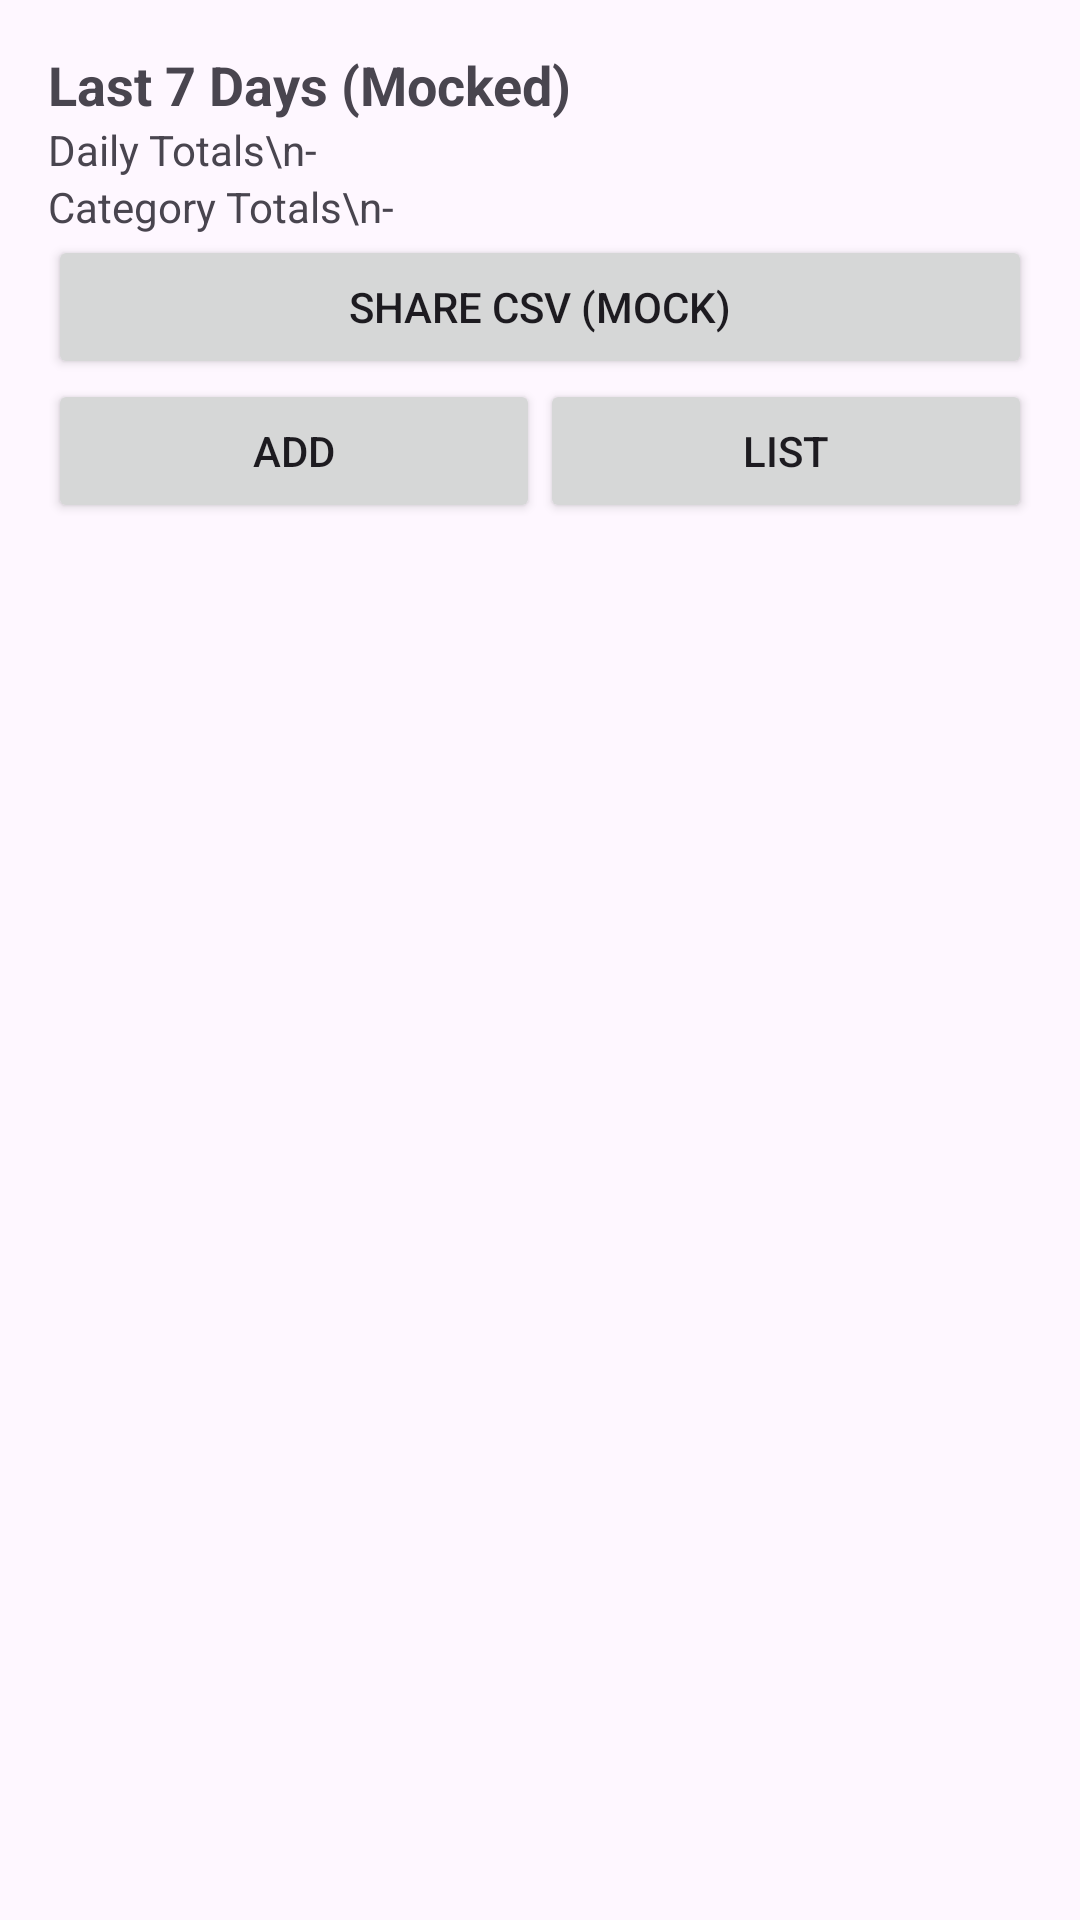

Reconstruct the res/layout file that produces this screen, plus the resources it refers to.
<!-- AndroidManifest.xml: application theme Theme.SmartExpenseTracker -->
<!-- res/layout/fragment_expense_report.xml -->
<?xml version="1.0" encoding="utf-8"?>
<ScrollView xmlns:android="http://schemas.android.com/apk/res/android"
    android:layout_width="match_parent"
    android:layout_height="match_parent"
    android:padding="16dp">

    <LinearLayout
        android:layout_width="match_parent"
        android:layout_height="wrap_content"
        android:orientation="vertical">

        <TextView
            android:layout_width="wrap_content"
            android:layout_height="wrap_content"
            android:textStyle="bold"
            android:textSize="18sp"
            android:text="Last 7 Days (Mocked)"/>

        <TextView
            android:id="@+id/tvDailyTotals"
            android:layout_width="match_parent"
            android:layout_height="wrap_content"
            android:text="Daily Totals\n-"/>

        <TextView
            android:id="@+id/tvCategoryTotals"
            android:layout_width="match_parent"
            android:layout_height="wrap_content"
            android:text="Category Totals\n-"/>

        <Button
            android:id="@+id/btnShareCsv"
            android:layout_width="match_parent"
            android:layout_height="wrap_content"
            android:text="Share CSV (Mock)"/>

        <LinearLayout
            android:layout_width="match_parent"
            android:layout_height="wrap_content"
            android:orientation="horizontal">
            <Button
                android:id="@+id/btnGoEntry"
                android:layout_width="0dp"
                android:layout_height="wrap_content"
                android:layout_weight="1"
                android:text="Add"/>
            <Button
                android:id="@+id/btnGoList"
                android:layout_width="0dp"
                android:layout_height="wrap_content"
                android:layout_weight="1"
                android:text="List"/>
        </LinearLayout>
    </LinearLayout>
</ScrollView>
<!-- resources referenced by this layout -->
<resources>
  <style name="Theme.SmartExpenseTracker" parent="Base.Theme.SmartExpenseTracker" />
  <style name="Base.Theme.SmartExpenseTracker" parent="Theme.Material3.DayNight.NoActionBar">
          
          <item name="android:statusBarColor">@android:color/transparent</item>
          <item name="android:navigationBarColor">@android:color/transparent</item>
      </style>
</resources>
